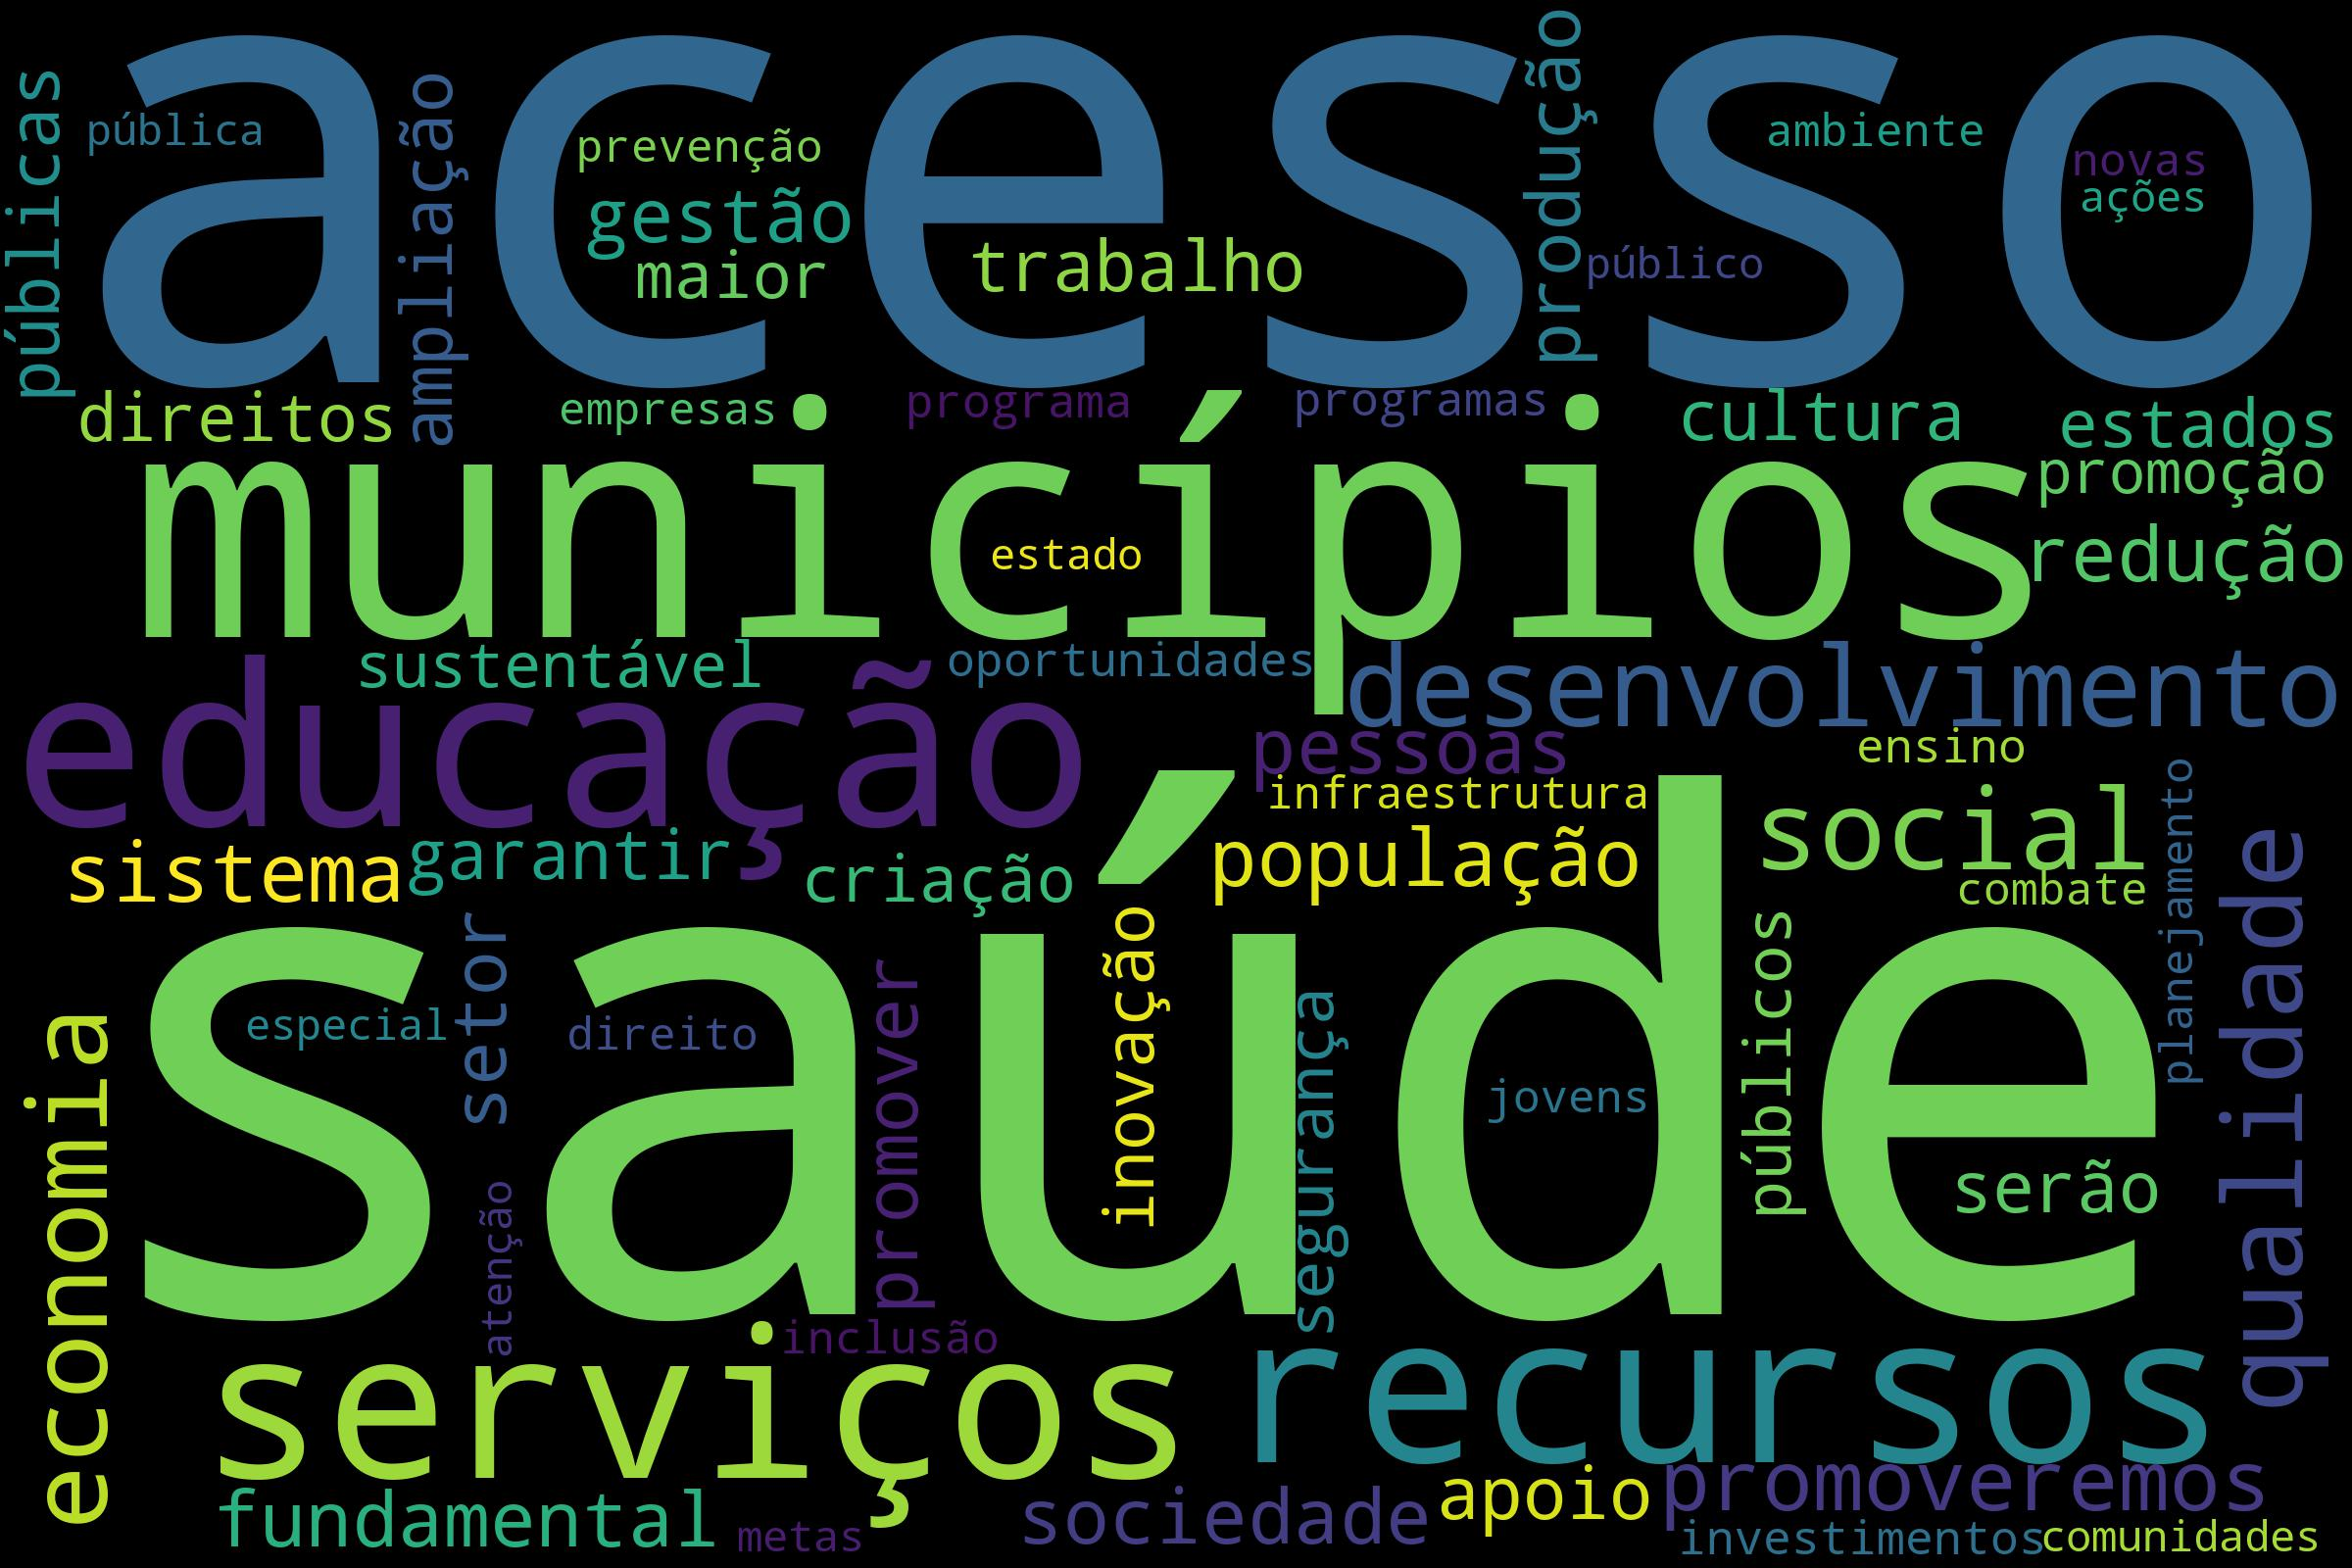

Source data for this figure (header and first rows):
saúde, 43
acesso, 34
municípios, 32
educação, 32
serviços, 31
recursos, 31
desenvolvimento, 29
social, 29
economia, 28
qualidade, 28
promoveremos, 28
sistema, 27
população, 26
fundamental, 24
redução, 24
sociedade, 24
pessoas, 24
gestão, 23
produção, 23
setor, 23
promover, 23
apoio, 22
trabalho, 21
ampliação, 21
públicas, 21
serão, 21
inovação, 20
cultura, 20
garantir, 20
direitos, 19
estados, 19
públicos, 18
criação, 18
maior, 18
segurança, 18
sustentável, 18
promoção, 17
oportunidades, 16
ensino, 16
investimentos, 16
programa, 16
programas, 16
prevenção, 15
inclusão, 15
ambiente, 15
planejamento, 15
empresas, 15
novas, 15
combate, 15
direito, 15
jovens, 15
infraestrutura, 15
pública, 14
especial, 14
comunidades, 14
público, 14
ações, 14
metas, 14
estado, 14
atenção, 14
